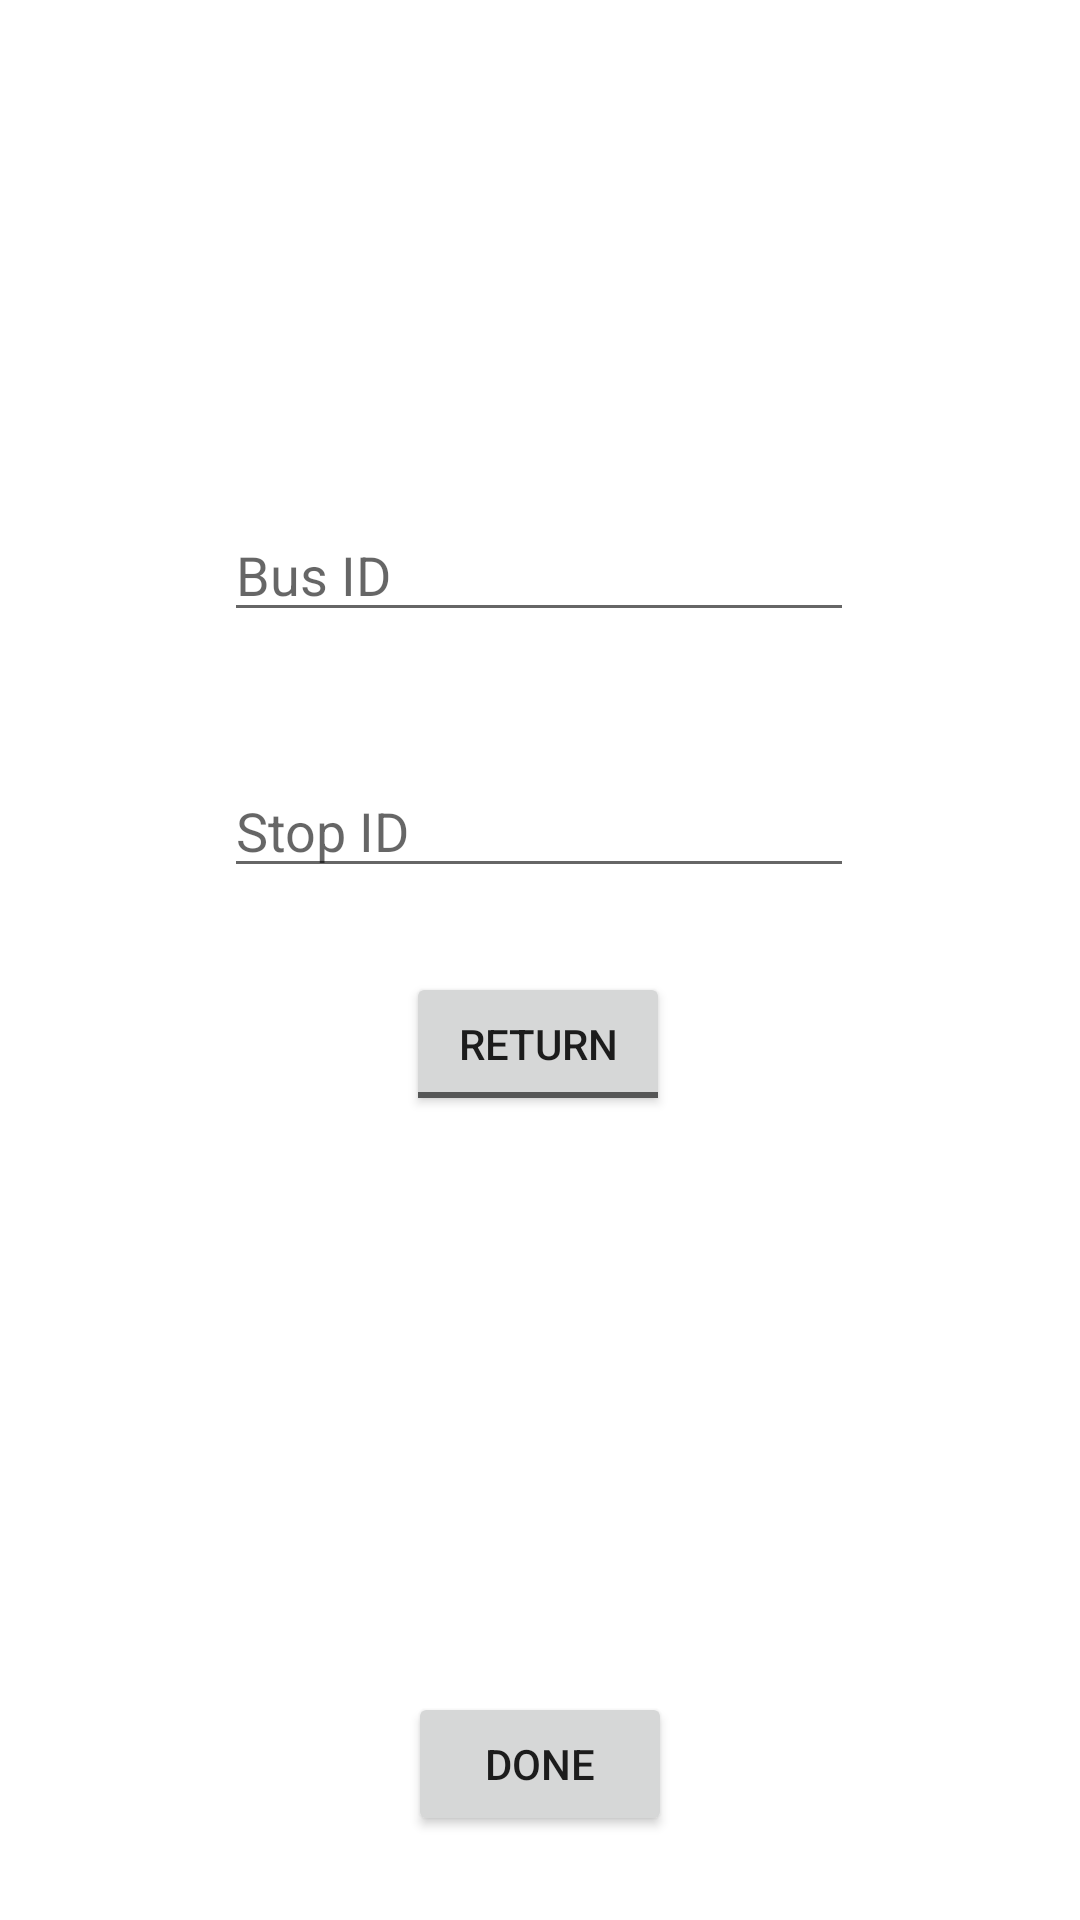

Reconstruct the res/layout file that produces this screen, plus the resources it refers to.
<!-- AndroidManifest.xml: application theme Theme.TTCSC -->
<!-- res/layout/activity_add_stop_screen.xml -->
<?xml version="1.0" encoding="utf-8"?>
<androidx.constraintlayout.widget.ConstraintLayout xmlns:android="http://schemas.android.com/apk/res/android"
    xmlns:app="http://schemas.android.com/apk/res-auto"
    xmlns:tools="http://schemas.android.com/tools"
    android:layout_width="match_parent"
    android:layout_height="match_parent"
    tools:context=".AddStopScreen">

    <ToggleButton
        android:id="@+id/addStop_Tog_Direction"
        android:layout_width="wrap_content"
        android:layout_height="wrap_content"
        android:layout_marginBottom="192dp"
        android:text="ToggleButton"
        app:layout_constraintBottom_toTopOf="@+id/addStop_Button_Done"
        app:layout_constraintEnd_toEndOf="parent"
        app:layout_constraintHorizontal_bias="0.498"
        app:layout_constraintStart_toStartOf="parent"
        android:textOff="Return"
        android:textOn="Outbound" />

    <EditText
        android:id="@+id/addStop_ET_BusName"
        android:layout_width="wrap_content"
        android:layout_height="wrap_content"
        android:layout_marginBottom="44dp"
        android:ems="10"
        android:hint="Bus ID"
        android:inputType="textPersonName"
        android:text="@string/addStop_ET_BusName"
        app:layout_constraintBottom_toTopOf="@+id/addStop_ACTV_StopName"
        app:layout_constraintEnd_toEndOf="parent"
        app:layout_constraintHorizontal_bias="0.497"
        app:layout_constraintStart_toStartOf="parent"
        app:layout_constraintTop_toTopOf="parent"
        app:layout_constraintVertical_bias="1.0" />

    <AutoCompleteTextView
        android:id="@+id/addStop_ACTV_StopName"
        android:layout_width="wrap_content"
        android:layout_height="wrap_content"
        android:layout_marginBottom="28dp"
        android:ems="10"
        android:hint="Stop ID"
        android:inputType="textPersonName"
        android:text="@string/addStop_ET_StopName"
        app:layout_constraintBottom_toTopOf="@+id/addStop_Tog_Direction"
        app:layout_constraintEnd_toEndOf="parent"
        app:layout_constraintHorizontal_bias="0.497"
        app:layout_constraintStart_toStartOf="parent" />

    <Button
        android:id="@+id/addStop_Button_Done"
        android:layout_width="wrap_content"
        android:layout_height="wrap_content"
        android:layout_marginBottom="28dp"
        android:text="@string/Edit_Button_Done"
        app:layout_constraintBottom_toBottomOf="parent"
        app:layout_constraintEnd_toEndOf="parent"
        app:layout_constraintStart_toStartOf="parent" />



</androidx.constraintlayout.widget.ConstraintLayout>
<!-- resources referenced by this layout -->
<resources>
  <string name="Edit_Button_Done">Done</string>
  <string name="addStop_ET_BusName" />
  <string name="addStop_ET_StopName" />
  <style name="Theme.TTCSC" parent="Theme.MaterialComponents.DayNight.DarkActionBar">
          
          <item name="colorPrimary">@color/purple_500</item>
          <item name="colorPrimaryVariant">@color/purple_700</item>
          <item name="colorOnPrimary">@color/white</item>
          
          <item name="colorSecondary">@color/teal_200</item>
          <item name="colorSecondaryVariant">@color/teal_700</item>
          <item name="colorOnSecondary">@color/black</item>
          
          <item name="android:statusBarColor" tools:targetApi="l">?attr/colorPrimaryVariant</item>
          
      </style>
  <!-- not gathered from this repository: default colours our renderer supplied (Android Studio template values) -->
  <color name="purple_500">#FF6200EE</color>
  <color name="purple_700">#FF3700B3</color>
  <color name="teal_200">#FF03DAC5</color>
  <color name="teal_700">#FF018786</color>
  <color name="black">#FF000000</color>
  <color name="white">#FFFFFFFF</color>
</resources>
